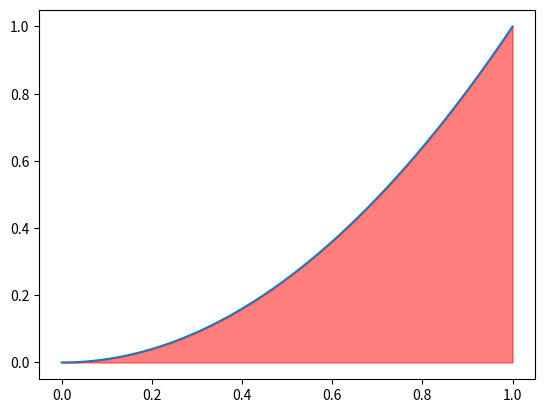

The matplotlib source for this figure:
# -*- coding: utf-8 -*-
# Author: AndrewYq
# Date: 2019-03-05
# Email: hfyqstar@163.com

import numpy as np
import matplotlib.pyplot as plt
import random

'''
问题：求解y=x^2在[0,1]上的定积分
求解：蒙特卡洛求解结果：0.333218
    实际结果：0.333333
'''

# 绘制 y = x^2 函数
x = np.linspace(0, 1, 1000)
y = x ** 2
plt.plot(x, y)
# 填充 y = x^2 曲线下和 y=0 之间填充
plt.fill_between(x, y, where=(y>0), color='red', alpha=0.5)
# 显示所绘制的图形
plt.show()


# 定义积分运算的主程序
def integral():
    n = 1000000
    x_min, x_max = 0.0, 1.0
    y_min, y_max = 0.0, 1.0

    count = 0
    for i in range(0, n):
        # random.uniform(x, y)方法将随机生成一个实数，它在[x,y]范围内。
        x = random.uniform(x_min, x_max)
        y = random.uniform(y_min, y_max)
        # x*x > y，表示该点位于曲线的下面。所求的积分值即为曲线下方的面积与正方形面积的比。
        if x*x > y:
            count += 1

    integral_value = count / float(n)
    print (integral_value)
    
integral()